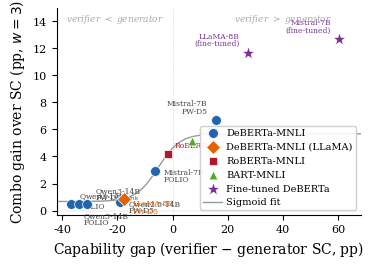

The matplotlib source for this figure: (Note: this script raises an exception after producing the figure.)
"""Generate capability gap scatter plot for §6.

DeBERTa-MNLI primary (6 pts) + LLaMA-8B (1 pt, distinct marker) + multi-verifier (2 pts)
+ fine-tuned DeBERTa (2 pts). All gains at w=3.
"""
import matplotlib
matplotlib.use('Agg')
import matplotlib.pyplot as plt
import numpy as np
from scipy.optimize import curve_fit
from scipy.stats import spearmanr, linregress

plt.rcParams.update({
    'font.family': 'serif',
    'font.serif': ['Times New Roman', 'DejaVu Serif'],
    'font.size': 9,
    'axes.labelsize': 10,
    'axes.titlesize': 10,
    'xtick.labelsize': 8,
    'ytick.labelsize': 8,
    'legend.fontsize': 7,
    'figure.dpi': 300,
    'savefig.dpi': 300,
    'savefig.bbox': 'tight',
    'savefig.pad_inches': 0.08,
})

# Primary: DeBERTa-MNLI across model x dataset at w=3
deberta_pts = [
    (-36.76, 0.49, 'Qwen3-14B$_{\\mathrm{think}}$\n(FOLIO)'),
    (-33.82, 0.49, 'Qwen3-14B\n(FOLIO)'),
    (-30.83, 0.50, 'Qwen3-14B\n(PW-D5)'),
    (-19.00, 0.67, 'Qwen2.5-14B\n(PW-D5)'),
    (-6.37,  2.94, 'Mistral-7B\n(FOLIO)'),
    (15.67,  6.67, 'Mistral-7B\n(ProofWriter)'),
]

# LLaMA point (different model family, separate marker)
llama_pt = (-17.50, 0.83, 'LLaMA-8B\n(PW-D5)')

# Secondary: other NLI verifiers on Mistral-7B ProofWriter at w=3
multi_nli = [
    (-1.66, 4.17, 'RoBERTa'),   # 37.67 - 39.33
    (6.84,  5.17, 'BART'),       # 46.17 - 39.33
]

# Fine-tuned DeBERTa on ProofWriter OWA (99.67% standalone), w=3
finetuned_pts = [
    (27.17, 11.67, 'LLaMA-8B'),    # 99.67 - 72.50 (finetuned SC)
    (60.34, 12.67, 'Mistral-7B'),   # 99.67 - 39.33
]

dx = np.array([p[0] for p in deberta_pts])
dy = np.array([p[1] for p in deberta_pts])

# DeBERTa-only (excl. LLaMA) stats
rho_excl, p_excl = spearmanr(dx, dy)
print(f"DeBERTa-only (excl LLaMA) Spearman rho={rho_excl:.3f} (n={len(dx)}, p={p_excl:.4f})")

# All DeBERTa-verifier points (incl. LLaMA)
dx_all = np.append(dx, llama_pt[0])
dy_all = np.append(dy, llama_pt[1])
rho, p_rho = spearmanr(dx_all, dy_all)
print(f"DeBERTa-all (incl LLaMA) Spearman rho={rho:.3f} (n={len(dx_all)}, p={p_rho:.4f})")
slope, intercept, r_value, p_lin, _ = linregress(dx_all, dy_all)
print(f"DeBERTa-all linear: R²={r_value**2:.3f}, p={p_lin:.4f}")

# Sigmoid with Director's parameters as guide
def sigmoid(x, L, k, x0, b):
    return L / (1 + np.exp(-k * (x - x0))) + b

# Use all points for visual fit (DeBERTa + LLaMA + multi-NLI)
all_pts = deberta_pts + [llama_pt] + multi_nli
ax_all = np.array([p[0] for p in all_pts])
ay_all = np.array([p[1] for p in all_pts])

try:
    popt, _ = curve_fit(sigmoid, ax_all, ay_all,
                        p0=[3.5, 0.3, 1.0, 0.2],
                        bounds=([0.5, 0.01, -10, -1], [5.0, 2.0, 15, 2.0]),
                        maxfev=50000)
    x_fit = np.linspace(-42, 68, 500)
    y_sig = sigmoid(x_fit, *popt)
    ss_res = np.sum((ay_all - sigmoid(ax_all, *popt))**2)
    ss_tot = np.sum((ay_all - np.mean(ay_all))**2)
    r2_sig = 1 - ss_res / ss_tot
    inflection = popt[2]
    print(f"Sigmoid ({len(ax_all)}pt): R²={r2_sig:.3f}, inflection={inflection:.1f}pp, L={popt[0]:.2f}, k={popt[1]:.3f}")
    has_sigmoid = True
except Exception as e:
    print(f"Sigmoid fit failed: {e}")
    has_sigmoid = False
    x_fit = np.linspace(-42, 68, 500)

# Plot
fig, ax = plt.subplots(figsize=(3.8, 2.8))
fig.subplots_adjust(left=0.16, bottom=0.20, right=0.96, top=0.94)

# DeBERTa primary points (Mistral/Qwen generators)
ax.scatter(dx, dy, marker='o', c='#2166ac', s=50, zorder=5,
           label='DeBERTa-MNLI', edgecolors='white', linewidths=0.5)

# LLaMA generator (different model family)
ax.scatter([llama_pt[0]], [llama_pt[1]], marker='D', c='#e66101', s=50, zorder=5,
           label='DeBERTa-MNLI (LLaMA)', edgecolors='white', linewidths=0.5)

# Multi-NLI secondary points
mx = [p[0] for p in multi_nli]
my = [p[1] for p in multi_nli]
ml = [p[2] for p in multi_nli]
ax.scatter([mx[0]], [my[0]], marker='s', c='#b2182b', s=40, zorder=5,
           label='RoBERTa-MNLI', edgecolors='white', linewidths=0.5)
ax.scatter([mx[1]], [my[1]], marker='^', c='#4dac26', s=40, zorder=5,
           label='BART-MNLI', edgecolors='white', linewidths=0.5)

# Fine-tuned DeBERTa points
fx = [p[0] for p in finetuned_pts]
fy = [p[1] for p in finetuned_pts]
ax.scatter(fx, fy, marker='*', c='#7b3294', s=100, zorder=6,
           label='Fine-tuned DeBERTa', edgecolors='white', linewidths=0.5)

# Sigmoid curve
if has_sigmoid:
    ax.plot(x_fit, y_sig, '-', color='#555555', linewidth=1.0, alpha=0.6,
            label=f'Sigmoid fit')

# Annotations for DeBERTa points
annot_config = [
    (-36.76, 0.49, 'Qwen3-14B$_{\\mathrm{think}}$\nFOLIO', (6, -3), 'left'),
    (-35.29, 0.49, 'Qwen3-14B\nFOLIO', (6, -15), 'left'),
    (-30.83, 0.50, 'Qwen3-14B\nPW-D5', (6, 3), 'left'),
    (-19.00, 0.67, 'Qwen2.5-14B\nPW-D5', (6, -8), 'left'),
    (-6.37,  2.94, 'Mistral-7B\nFOLIO', (6, -8), 'left'),
    (15.67,  6.67, 'Mistral-7B\nPW-D5', (-6, 5), 'right'),
]
for x, y, lbl, offset, ha in annot_config:
    ax.annotate(lbl, (x, y), textcoords='offset points',
                xytext=offset, fontsize=5.5, ha=ha, color='#444444',
                linespacing=0.9)

# LLaMA annotation (distinct color)
ax.annotate('LLaMA-8B\nPW-D5', (llama_pt[0], llama_pt[1]),
            textcoords='offset points', xytext=(6, -10), fontsize=5.5,
            ha='left', color='#e66101', linespacing=0.9)

# Annotations for multi-NLI
ax.annotate('RoBERTa', (mx[0], my[0]), textcoords='offset points',
            xytext=(5, 5), fontsize=5.5, ha='left', color='#b2182b')
ax.annotate('BART', (mx[1], my[1]), textcoords='offset points',
            xytext=(5, 5), fontsize=5.5, ha='left', color='#4dac26')

# Annotations for fine-tuned
ax.annotate('LLaMA-8B\n(fine-tuned)', (fx[0], fy[0]), textcoords='offset points',
            xytext=(-6, 5), fontsize=5.5, ha='right', color='#7b3294', linespacing=0.9)
ax.annotate('Mistral-7B\n(fine-tuned)', (fx[1], fy[1]), textcoords='offset points',
            xytext=(-6, 5), fontsize=5.5, ha='right', color='#7b3294', linespacing=0.9)

# Reference lines
ax.axhline(0, color='black', linewidth=0.3, alpha=0.2)
ax.axvline(0, color='black', linewidth=0.5, alpha=0.25, linestyle=':')

# Region labels
ax.text(-21, 14.0, 'verifier $<$ generator', fontsize=6.5, color='#aaaaaa',
        ha='center', style='italic')
ax.text(40, 14.0, 'verifier $>$ generator', fontsize=6.5, color='#aaaaaa',
        ha='center', style='italic')

ax.set_xlabel('Capability gap (verifier $-$ generator SC, pp)')
ax.set_ylabel('Combo gain over SC (pp, $w{=}3$)')
ax.set_xlim(-42, 68)
ax.set_ylim(-0.3, 15.0)
ax.legend(loc='lower right', framealpha=0.9, edgecolor='#cccccc',
          borderpad=0.3, handletextpad=0.4, bbox_to_anchor=(1.0, 0.0))
ax.spines['top'].set_visible(False)
ax.spines['right'].set_visible(False)

# no tight_layout — manual subplots_adjust above
outdir = './docs/paper/figures'
fig.savefig(f'{outdir}/capability_gap_scatter.pdf')
fig.savefig(f'{outdir}/capability_gap_scatter.png')
print("Saved to", outdir)
